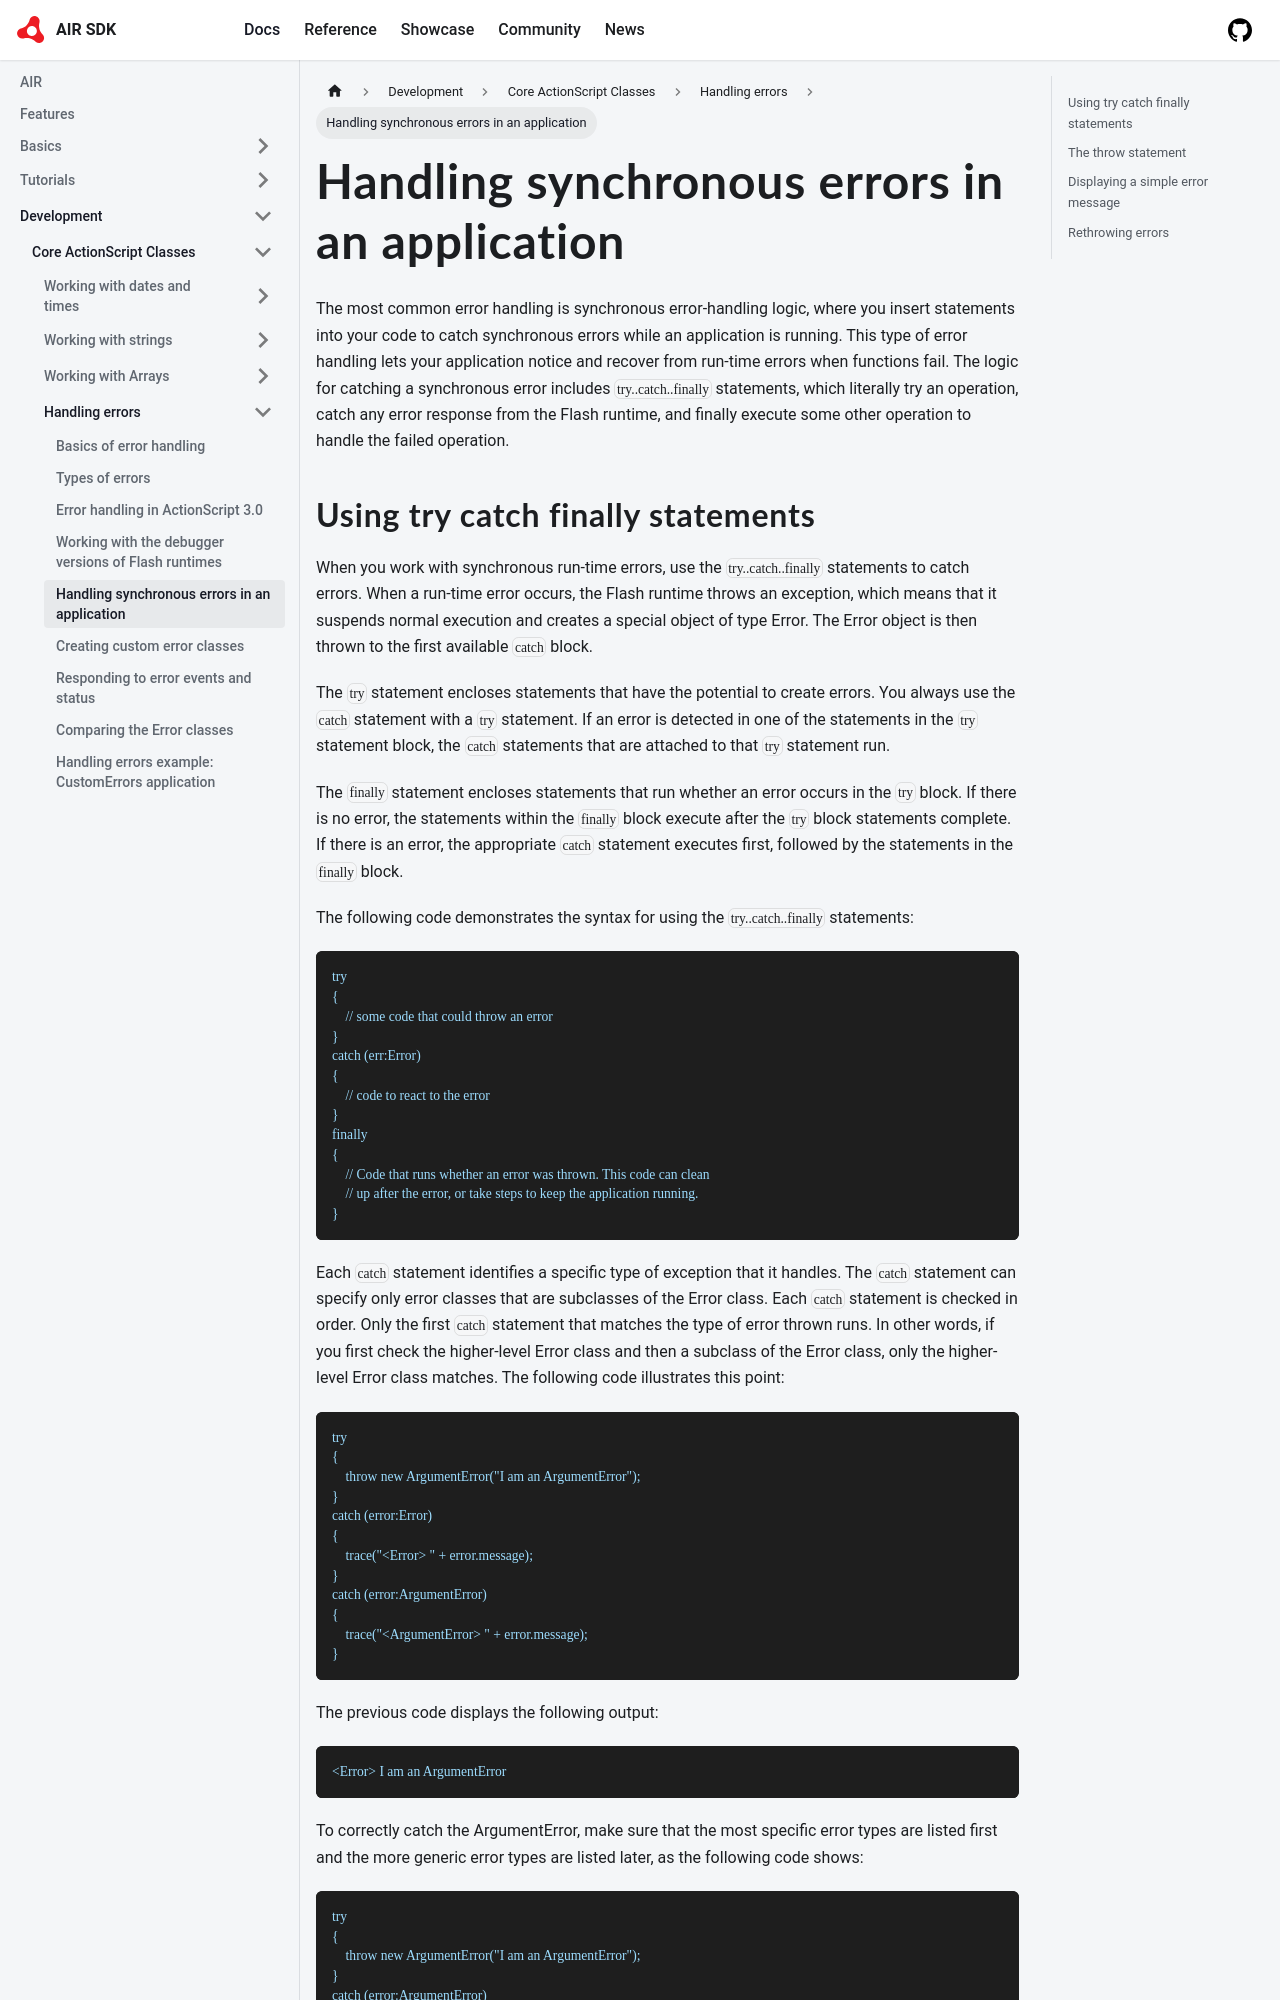

repository: airsdk/airsdk.dev · page: docs/development/core-actionscript-classes/handling-errors/handling-synchronous-errors-in-an-application.html · generator: docusaurus

---
sidebar_position: 5
---

# Handling synchronous errors in an application

The most common error handling is synchronous error-handling logic, where you
insert statements into your code to catch synchronous errors while an
application is running. This type of error handling lets your application notice
and recover from run-time errors when functions fail. The logic for catching a
synchronous error includes `try..catch..finally` statements, which literally try
an operation, catch any error response from the Flash runtime, and finally
execute some other operation to handle the failed operation.
